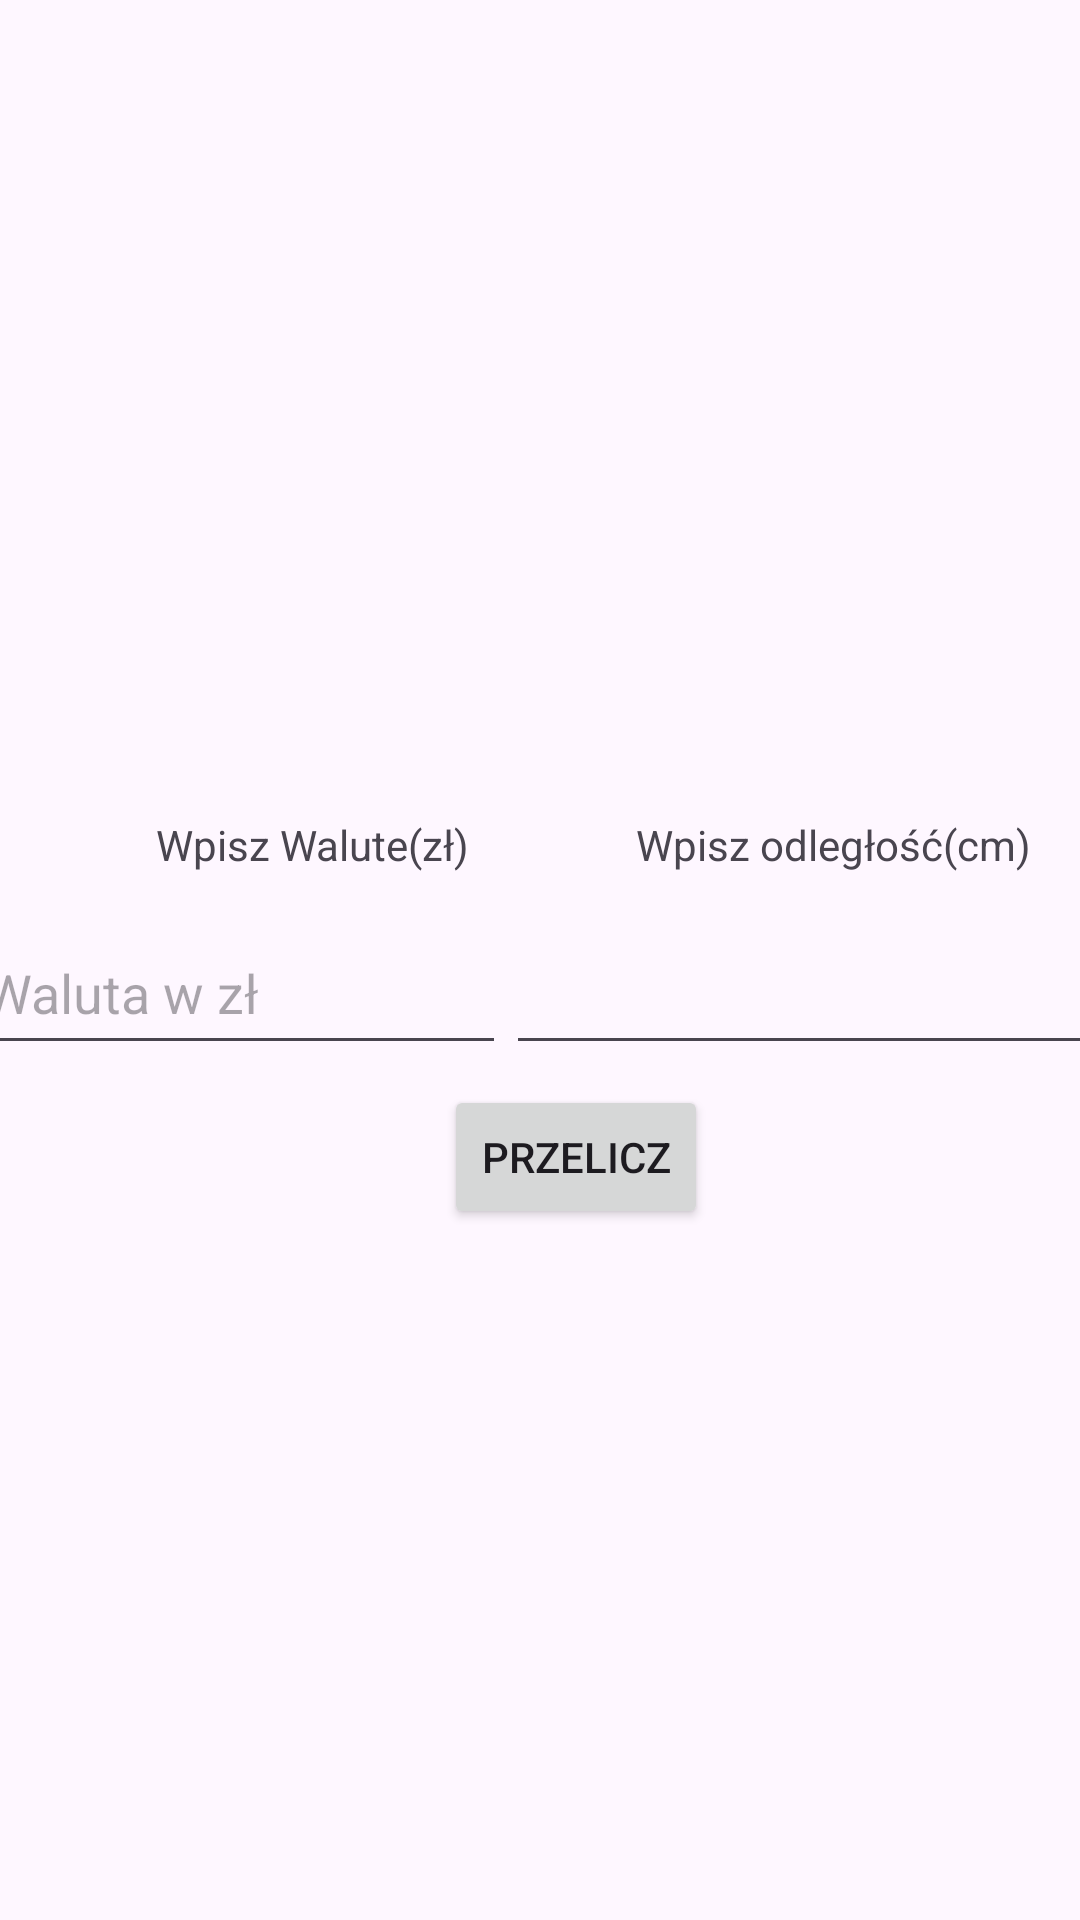

Here is an Android app screen rendered from its layout file. Give the layout XML and the strings, colors and styles it references.
<!-- AndroidManifest.xml: application theme Theme.PrzelicznikWalutlubjednostek -->
<!-- res/layout/activity_main.xml -->
<?xml version="1.0" encoding="utf-8"?>
<androidx.constraintlayout.widget.ConstraintLayout xmlns:android="http://schemas.android.com/apk/res/android"
    xmlns:app="http://schemas.android.com/apk/res-auto"
    xmlns:tools="http://schemas.android.com/tools"
    android:id="@+id/main"
    android:layout_width="match_parent"
    android:layout_height="match_parent"
    tools:context=".MainActivity">

    <TextView
        android:id="@+id/textView"
        android:layout_width="wrap_content"
        android:layout_height="wrap_content"
        android:layout_marginStart="52dp"
        android:layout_marginTop="272dp"
        android:layout_marginBottom="13dp"
        android:text="Wpisz Walute(zł)"
        app:layout_constraintBottom_toTopOf="@+id/zlEdit"
        app:layout_constraintStart_toStartOf="parent"
        app:layout_constraintTop_toTopOf="parent" />

    <Button
        android:id="@+id/button"
        android:layout_width="wrap_content"
        android:layout_height="wrap_content"
        android:layout_marginStart="148dp"
        android:layout_marginTop="52dp"
        android:layout_marginEnd="164dp"
        android:layout_marginBottom="276dp"
        android:text="Przelicz"
        app:layout_constraintBottom_toBottomOf="parent"
        app:layout_constraintEnd_toEndOf="parent"
        app:layout_constraintHorizontal_bias="0.0"
        app:layout_constraintStart_toStartOf="parent"
        app:layout_constraintTop_toBottomOf="@+id/zlEdit" />

    <EditText
        android:id="@+id/zlEdit"
        android:layout_width="178dp"
        android:layout_height="51dp"
        android:layout_marginStart="16dp"
        android:layout_marginTop="13dp"
        android:ems="10"
        android:hint="Waluta w zł"
        android:inputType="number"
        app:layout_constraintEnd_toStartOf="@+id/cmEdit"
        app:layout_constraintStart_toStartOf="parent"
        app:layout_constraintTop_toBottomOf="@+id/textView" />

    <EditText
        android:id="@+id/cmEdit"
        android:layout_width="212dp"
        android:layout_height="51dp"
        android:layout_marginTop="13dp"
        android:layout_marginEnd="5dp"
        android:ems="10"
        android:inputType="number"
        app:layout_constraintEnd_toEndOf="parent"
        app:layout_constraintStart_toEndOf="@+id/zlEdit"
        app:layout_constraintTop_toBottomOf="@+id/textView2" />

    <TextView
        android:id="@+id/textView2"
        android:layout_width="wrap_content"
        android:layout_height="wrap_content"
        android:layout_marginStart="80dp"
        android:layout_marginTop="272dp"
        android:layout_marginEnd="41dp"
        android:layout_marginBottom="13dp"
        android:hint="Odległość w cm"
        android:text="Wpisz odległość(cm)"
        app:layout_constraintBottom_toTopOf="@+id/cmEdit"
        app:layout_constraintEnd_toEndOf="parent"
        app:layout_constraintStart_toEndOf="@+id/textView"
        app:layout_constraintTop_toTopOf="parent" />

</androidx.constraintlayout.widget.ConstraintLayout>
<!-- resources referenced by this layout -->
<resources>
  <style name="Theme.PrzelicznikWalutlubjednostek" parent="Base.Theme.PrzelicznikWalutlubjednostek" />
  <style name="Base.Theme.PrzelicznikWalutlubjednostek" parent="Theme.Material3.DayNight.NoActionBar">
          
          
      </style>
</resources>
